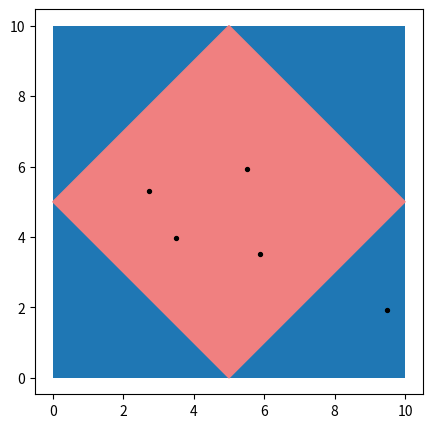

Write Python code to recreate this figure.
import numpy as np
import matplotlib.pyplot as plt
from matplotlib.patches import Polygon, Rectangle


def rhombus_mc(size):
    a = 10

    square = Rectangle((0, 0), a, a)

    rhombus = np.array([
        (a/2, 0),
        (a, a/2),
        (a/2, a),
        (0, a/2)
    ])

    fig, ax = plt.subplots(figsize=(5, 5))
    ax.add_patch(square)
    ax.add_patch(Polygon(rhombus, color='lightcoral'))

    X = np.random.uniform(0, a, size)
    Y = np.random.uniform(0, a, size)
    ax.scatter(X, Y, s=8, c='black')

    inside = np.sum(np.abs(X - a/2) + np.abs(Y - a/2) <= a/2)

    P_exp = inside / size
    P_theory = 0.5

    plt.axis('equal')
    plt.show()

    print(f"Экспериментальная вероятность: {P_exp:.4f}")
    print(f"Теоретическая вероятность:     {P_theory:.4f}")

rhombus_mc(5)